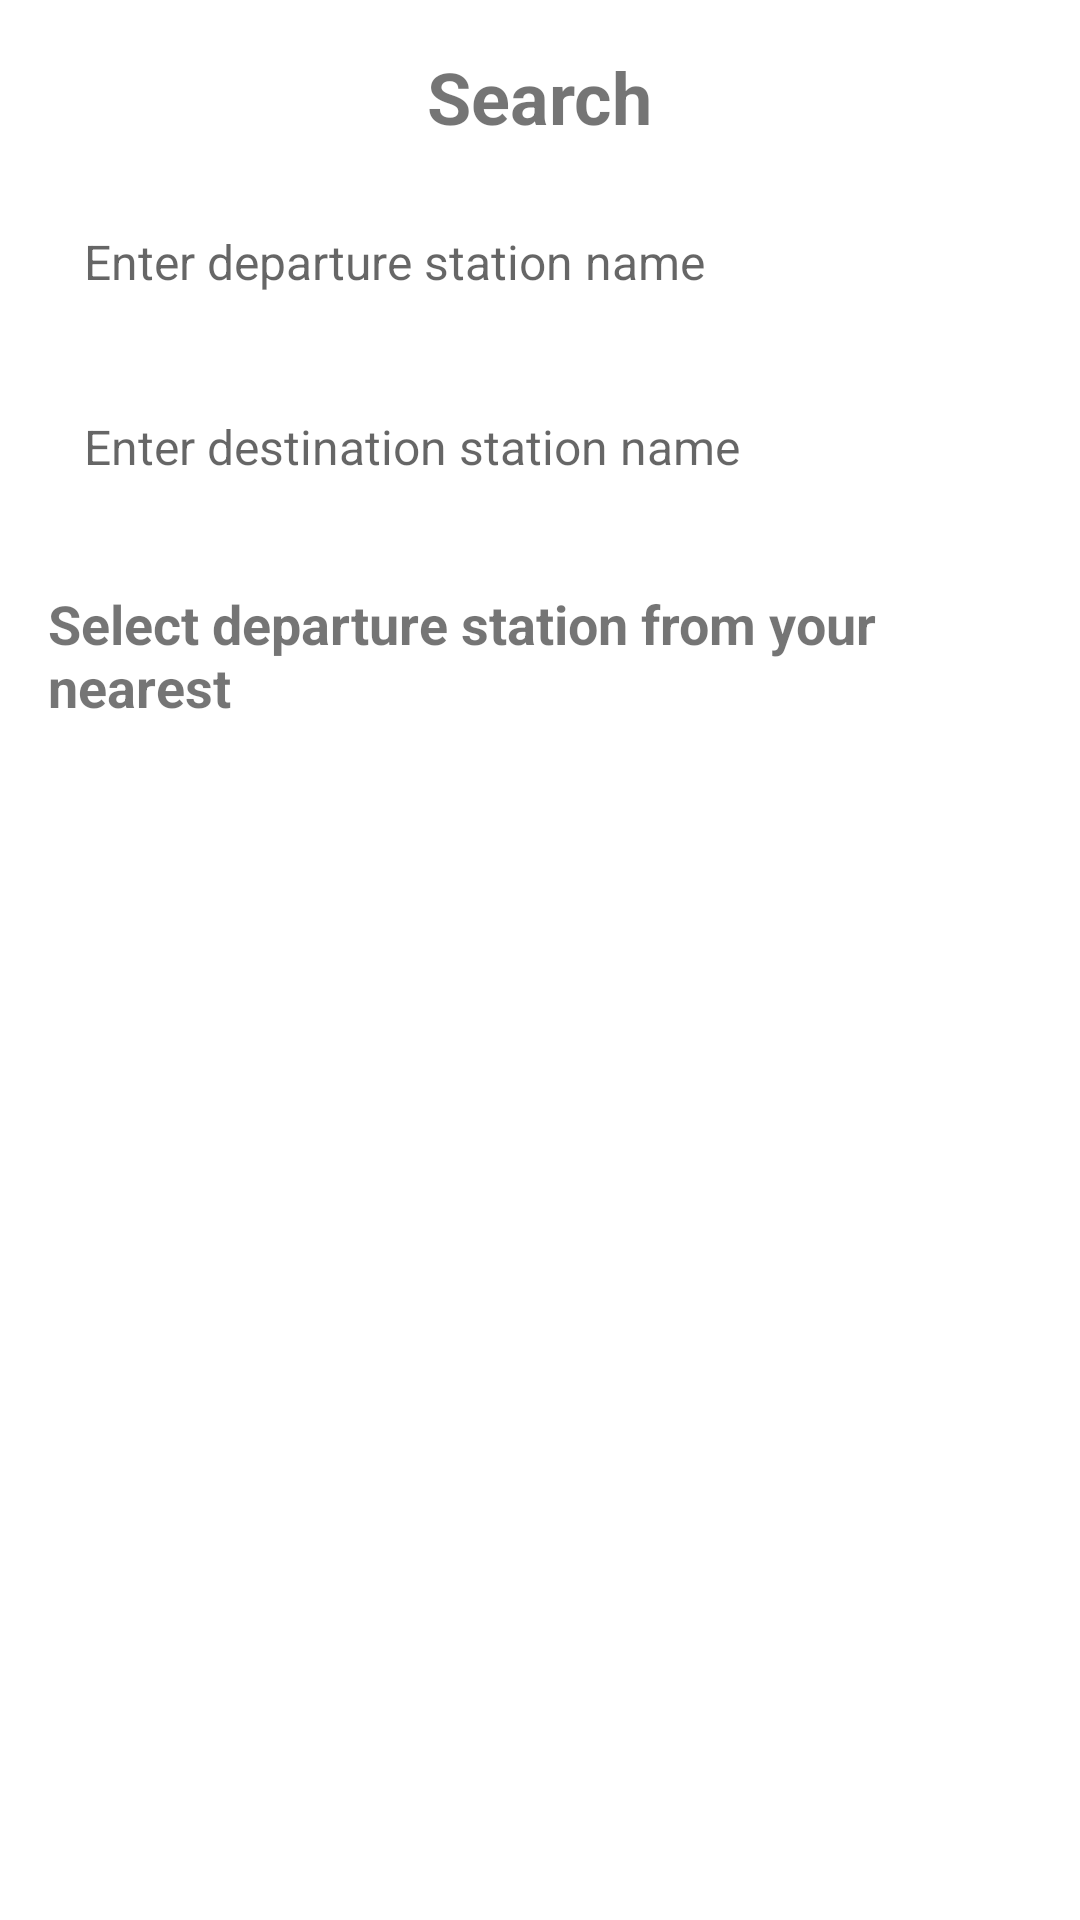

The Android layout XML behind this screen, and the referenced resources:
<!-- AndroidManifest.xml: application theme Theme.BusFinder -->
<!-- res/layout/activity_search.xml -->
<?xml version="1.0" encoding="utf-8"?>
<LinearLayout xmlns:android="http://schemas.android.com/apk/res/android"
    android:layout_width="match_parent"
    android:layout_height="match_parent"
    android:orientation="vertical"
    android:padding="16dp"
    android:background="@color/white">

    
    <TextView
        android:layout_width="wrap_content"
        android:layout_height="wrap_content"
        android:text="Search"
        android:textSize="24sp"
        android:textStyle="bold"
        android:layout_gravity="center_horizontal"
        android:paddingBottom="16dp" />

    
    <EditText
        android:id="@+id/etDeparture"
        android:layout_width="match_parent"
        android:layout_height="wrap_content"
        android:hint="Enter departure station name"
        android:background="@drawable/search_background"
        android:padding="12dp"
        android:textSize="16sp" />

    
    <EditText
        android:id="@+id/etDestination"
        android:layout_width="match_parent"
        android:layout_height="wrap_content"
        android:hint="Enter destination station name"
        android:background="@drawable/search_background"
        android:layout_marginTop="16dp"
        android:padding="12dp"
        android:textSize="16sp" />

    
    <TextView
        android:layout_width="wrap_content"
        android:layout_height="wrap_content"
        android:text="Select departure station from your nearest"
        android:textSize="18sp"
        android:layout_marginTop="24dp"
        android:textStyle="bold" />

    <ListView
        android:id="@+id/lvStations"
        android:layout_width="match_parent"
        android:layout_height="wrap_content"
        android:layout_marginTop="16dp" />
</LinearLayout>
<!-- resources referenced by this layout -->
<resources>
  <color name="white">#FFFFFFFF</color>
  <style name="Theme.BusFinder" parent="android:Theme.Material.Light.NoActionBar" />
</resources>
